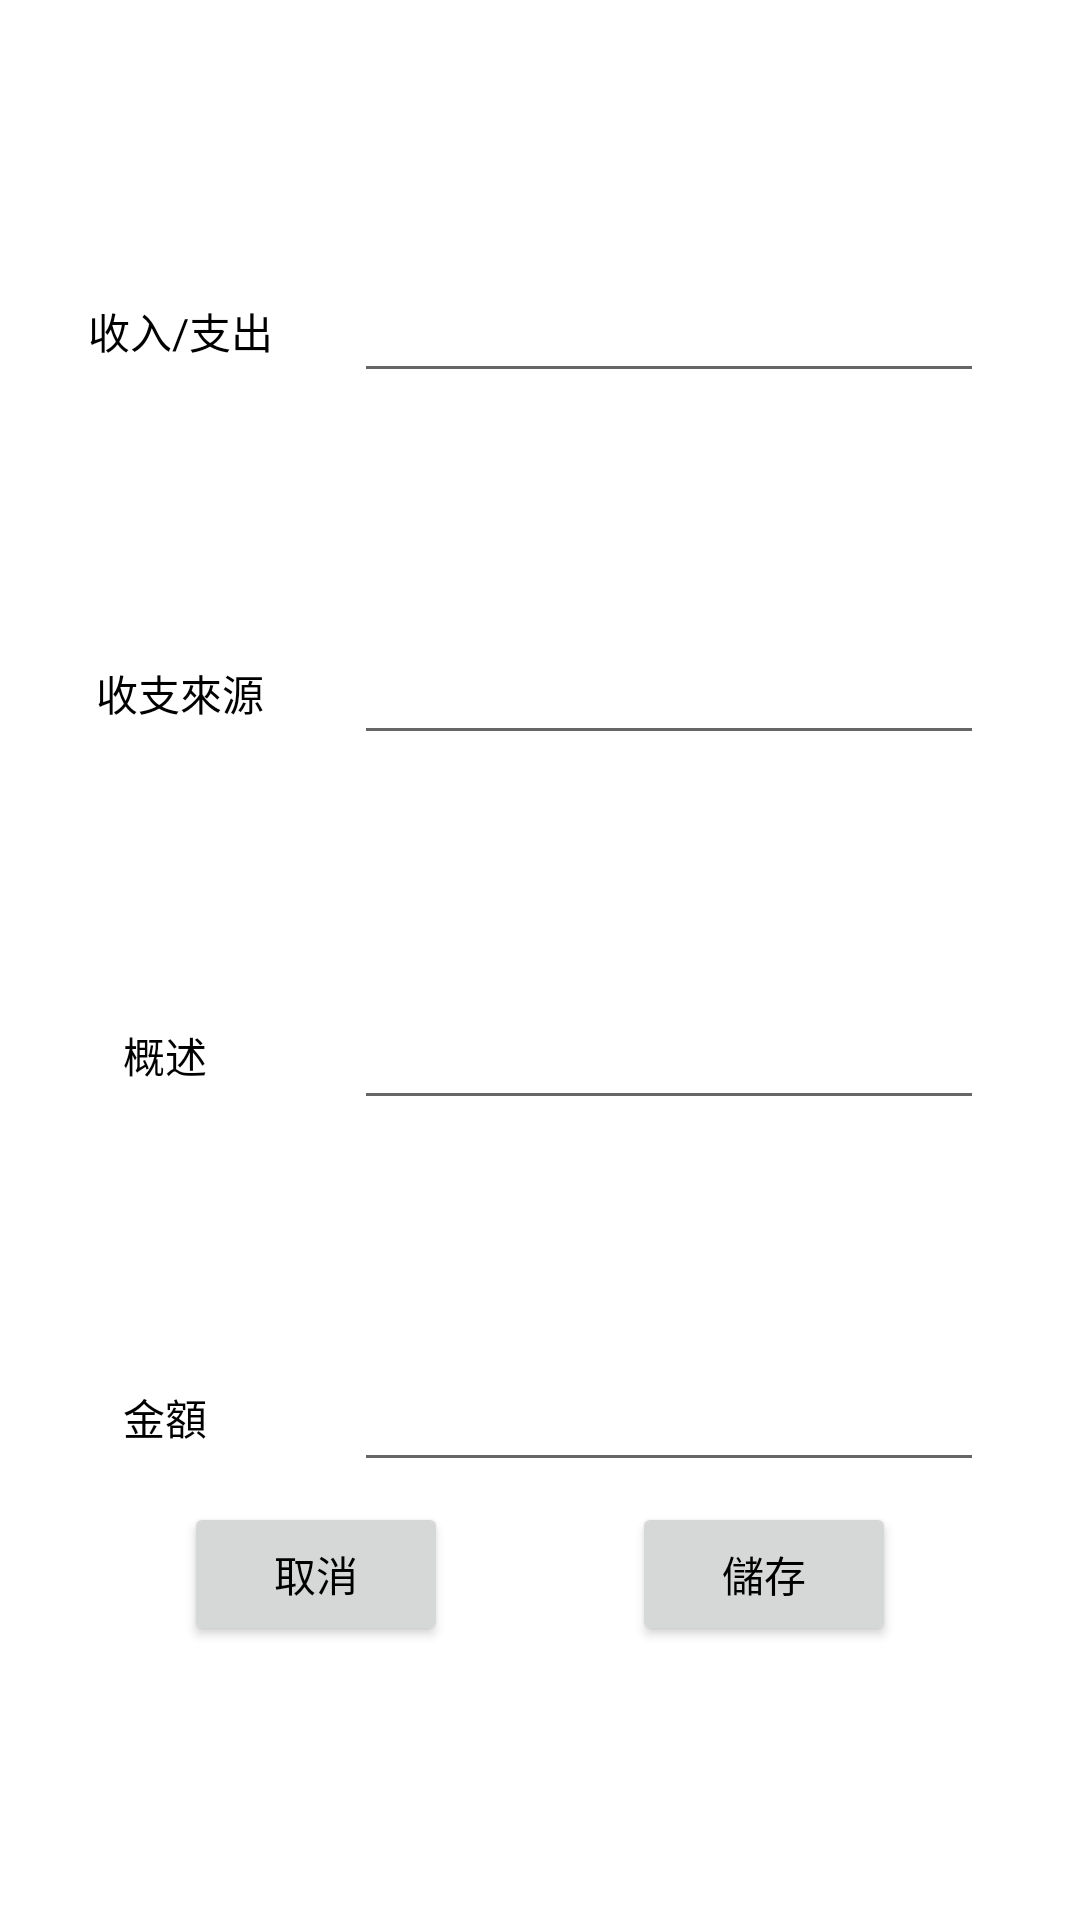

Produce the Android XML layout that renders to this screen, including the resource entries it uses.
<!-- AndroidManifest.xml: application theme Theme.PocketManager -->
<!-- res/layout/activity_insert.xml -->
<?xml version="1.0" encoding="utf-8"?>
<androidx.constraintlayout.widget.ConstraintLayout xmlns:android="http://schemas.android.com/apk/res/android"
    xmlns:app="http://schemas.android.com/apk/res-auto"
    xmlns:tools="http://schemas.android.com/tools"
    android:layout_width="match_parent"
    android:layout_height="match_parent"
    tools:context=".InsertActivity">

    <TextView
        android:id="@+id/textView7"
        android:layout_width="wrap_content"
        android:layout_height="wrap_content"
        android:layout_marginTop="100dp"
        android:text="收入/支出"
        app:layout_constraintEnd_toStartOf="@+id/in_out"
        app:layout_constraintHorizontal_bias="0.518"
        app:layout_constraintStart_toStartOf="parent"
        app:layout_constraintTop_toTopOf="parent" />

    <EditText
        android:id="@+id/in_out"
        android:layout_width="wrap_content"
        android:layout_height="wrap_content"
        android:ems="10"
        android:inputType="text"
        android:text=""
        app:layout_constraintBottom_toBottomOf="@+id/textView7"
        app:layout_constraintStart_toStartOf="@+id/source"
        app:layout_constraintTop_toTopOf="@+id/textView7" />

    <EditText
        android:id="@+id/source"
        android:layout_width="wrap_content"
        android:layout_height="wrap_content"
        android:ems="10"
        android:inputType="text"
        android:text=""
        app:layout_constraintBottom_toBottomOf="@+id/textView8"
        app:layout_constraintStart_toStartOf="@+id/information"
        app:layout_constraintTop_toTopOf="@+id/textView8" />

    <TextView
        android:id="@+id/textView8"
        android:layout_width="wrap_content"
        android:layout_height="wrap_content"
        android:layout_marginTop="100dp"
        android:text="收支來源"
        app:layout_constraintEnd_toEndOf="@+id/textView7"
        app:layout_constraintEnd_toStartOf="@+id/source"
        app:layout_constraintHorizontal_bias="0.082"
        app:layout_constraintStart_toStartOf="@+id/textView7"
        app:layout_constraintTop_toBottomOf="@+id/textView7" />

    <TextView
        android:id="@+id/textView9"
        android:layout_width="wrap_content"
        android:layout_height="wrap_content"
        android:layout_marginTop="100dp"
        android:text="概述"
        app:layout_constraintEnd_toEndOf="@+id/textView8"
        app:layout_constraintEnd_toStartOf="@+id/information"
        app:layout_constraintHorizontal_bias="0.153"
        app:layout_constraintStart_toStartOf="@+id/textView8"
        app:layout_constraintTop_toBottomOf="@+id/textView8" />

    <EditText
        android:id="@+id/information"
        android:layout_width="wrap_content"
        android:layout_height="wrap_content"
        android:ems="10"
        android:inputType="text"
        android:text=""
        app:layout_constraintBottom_toBottomOf="@+id/textView9"
        app:layout_constraintStart_toStartOf="@+id/amount"
        app:layout_constraintTop_toTopOf="@+id/textView9"
        app:layout_constraintVertical_bias="0.461" />

    <TextView
        android:id="@+id/textView10"
        android:layout_width="wrap_content"
        android:layout_height="wrap_content"
        android:layout_marginTop="100dp"
        android:text="金額"
        app:layout_constraintEnd_toEndOf="@+id/textView9"
        app:layout_constraintEnd_toStartOf="@+id/amount"
        app:layout_constraintHorizontal_bias="0.0"
        app:layout_constraintStart_toStartOf="@+id/textView9"
        app:layout_constraintTop_toBottomOf="@+id/textView9" />

    <EditText
        android:id="@+id/amount"
        android:layout_width="wrap_content"
        android:layout_height="wrap_content"
        android:layout_marginEnd="32dp"
        android:ems="10"
        android:inputType="number"
        app:layout_constraintBottom_toBottomOf="@+id/textView10"
        app:layout_constraintEnd_toEndOf="parent"
        app:layout_constraintTop_toTopOf="@+id/textView10"
        app:layout_constraintVertical_bias="0.461" />

    <Button
        android:id="@+id/buttonSave"
        android:layout_width="wrap_content"
        android:layout_height="wrap_content"
        android:text="儲存"
        app:layout_constraintBottom_toBottomOf="@+id/buttonCancel"
        app:layout_constraintEnd_toEndOf="parent"
        app:layout_constraintHorizontal_bias="0.5"
        app:layout_constraintStart_toEndOf="@+id/buttonCancel"
        app:layout_constraintTop_toTopOf="@+id/buttonCancel" />

    <Button
        android:id="@+id/buttonCancel"
        android:layout_width="wrap_content"
        android:layout_height="wrap_content"
        android:text="取消"
        app:layout_constraintBottom_toBottomOf="parent"
        app:layout_constraintEnd_toStartOf="@+id/buttonSave"
        app:layout_constraintHorizontal_bias="0.5"
        app:layout_constraintStart_toStartOf="parent"
        app:layout_constraintTop_toTopOf="parent"
        app:layout_constraintVertical_bias="0.846" />
</androidx.constraintlayout.widget.ConstraintLayout>
<!-- resources referenced by this layout -->
<resources>
  <style name="Theme.PocketManager" parent="Theme.MaterialComponents.Light.DarkActionBar">
          
          <item name="colorPrimary">@color/purple_500</item>
          <item name="colorPrimaryVariant">@color/purple_700</item>
          <item name="colorOnPrimary">@color/white</item>
          
          <item name="colorSecondary">@color/teal_200</item>
          <item name="colorSecondaryVariant">@color/teal_700</item>
          <item name="colorOnSecondary">@color/black</item>
          
          <item name="android:statusBarColor" tools:targetApi="l">@color/white</item>
          <item name="android:windowLightStatusBar">true</item>
          
          <item name="android:textColor">@color/black</item>
      </style>
  <color name="purple_500">#FF6200EE</color>
  <color name="purple_700">#FF3700B3</color>
  <color name="white">#FFFFFFFF</color>
  <color name="teal_200">#FF03DAC5</color>
  <color name="teal_700">#FF018786</color>
  <color name="black">#FF000000</color>
</resources>
